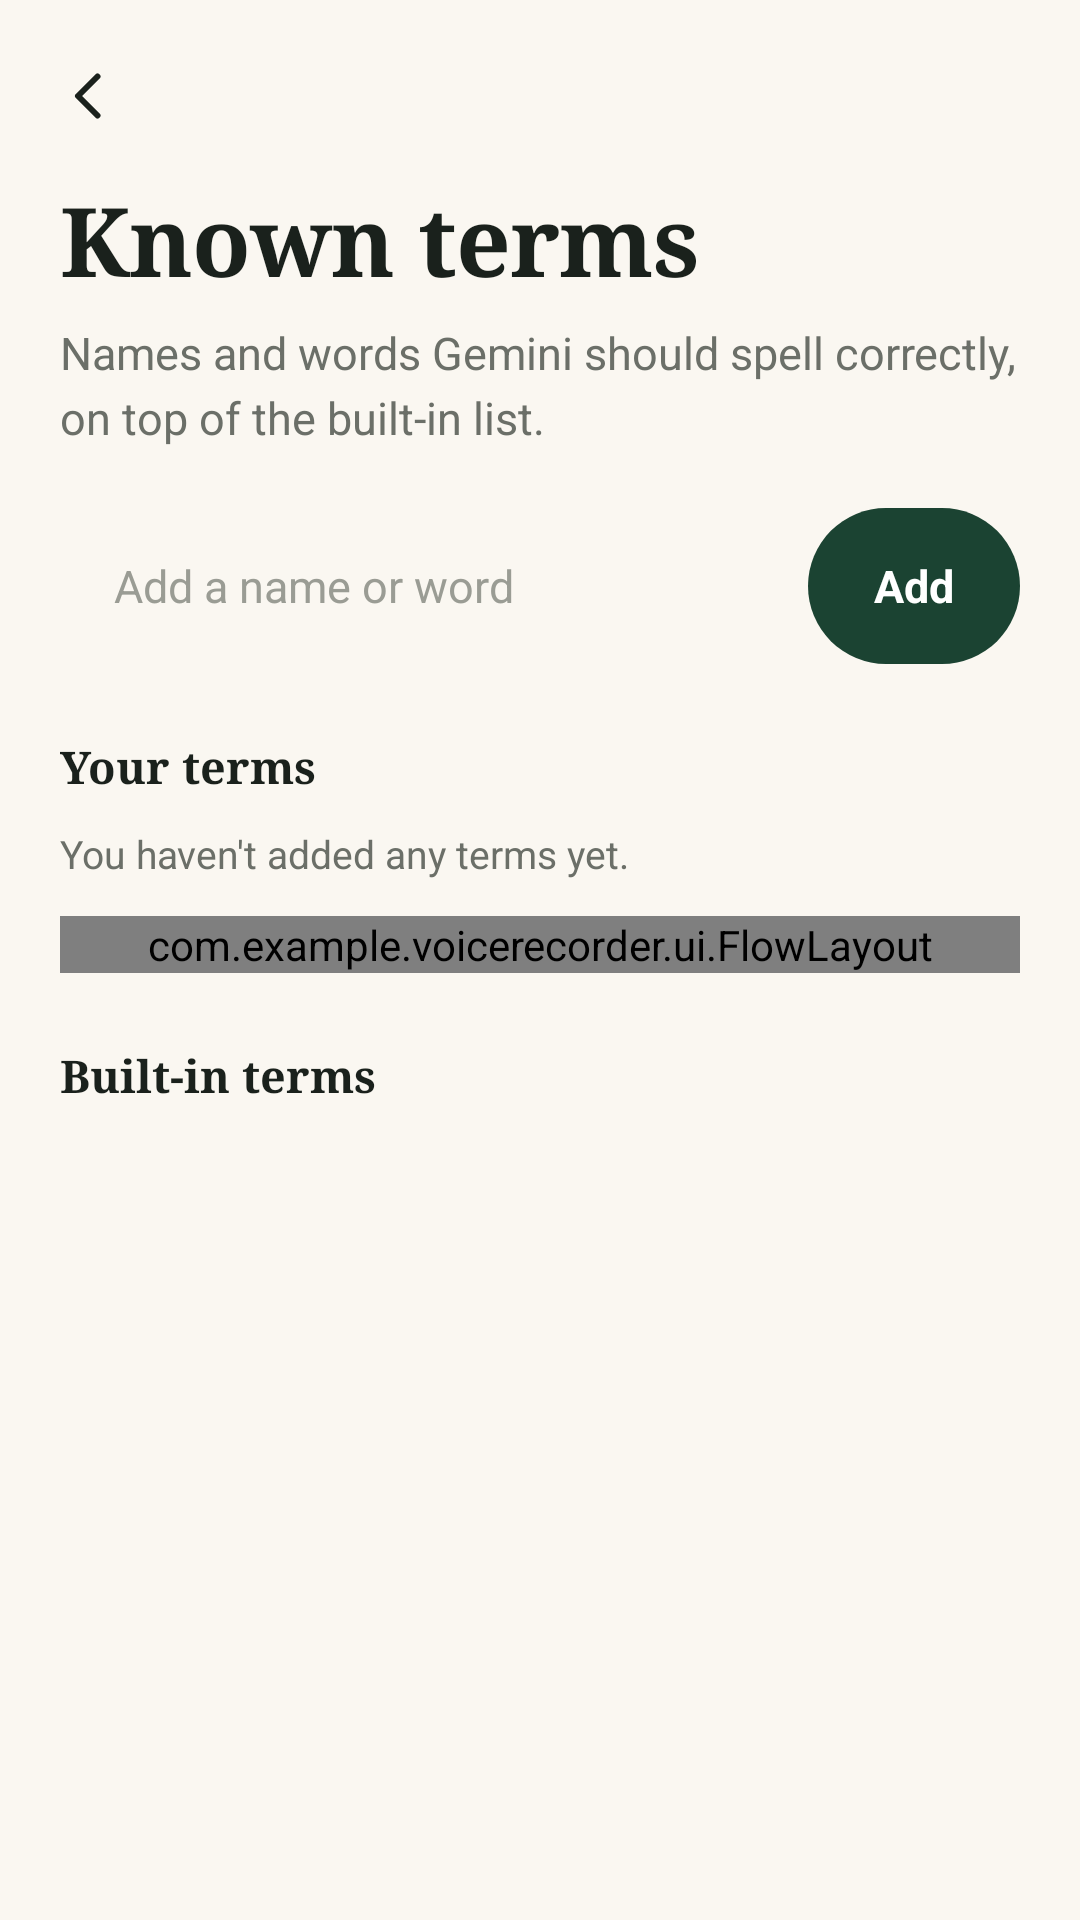

The Android layout XML behind this screen, and the referenced resources:
<!-- AndroidManifest.xml: application theme Theme.VoiceRecorder -->
<!-- res/layout/fragment_known_terms.xml -->
<?xml version="1.0" encoding="utf-8"?>
<LinearLayout
    xmlns:android="http://schemas.android.com/apk/res/android"
    xmlns:app="http://schemas.android.com/apk/res-auto"
    android:layout_width="match_parent"
    android:layout_height="match_parent"
    android:orientation="vertical">

    <LinearLayout
        android:layout_width="match_parent"
        android:layout_height="wrap_content"
        android:orientation="horizontal"
        android:gravity="center_vertical"
        android:paddingStart="8dp"
        android:paddingEnd="20dp"
        android:paddingTop="10dp">

        <ImageButton
            android:id="@+id/btnBack"
            android:layout_width="44dp"
            android:layout_height="44dp"
            android:background="?attr/selectableItemBackgroundBorderless"
            android:src="@drawable/ic_chevron_left"
            android:scaleType="centerInside"
            android:contentDescription="@string/back" />

    </LinearLayout>

    <ScrollView
        android:layout_width="match_parent"
        android:layout_height="0dp"
        android:layout_weight="1"
        android:clipToPadding="false"
        android:paddingBottom="20dp">

        <LinearLayout
            android:layout_width="match_parent"
            android:layout_height="wrap_content"
            android:orientation="vertical"
            android:paddingHorizontal="20dp">

            <TextView
                android:layout_width="wrap_content"
                android:layout_height="wrap_content"
                android:layout_marginTop="4dp"
                android:text="@string/known_terms"
                style="@style/Text.Display"
                android:textSize="32sp" />

            <TextView
                android:layout_width="match_parent"
                android:layout_height="wrap_content"
                android:layout_marginTop="6dp"
                android:text="@string/known_terms_page_subtitle"
                style="@style/Text.Body" />

            <LinearLayout
                android:layout_width="match_parent"
                android:layout_height="wrap_content"
                android:layout_marginTop="20dp"
                android:orientation="horizontal"
                android:gravity="center_vertical">

                <EditText
                    android:id="@+id/inputTerm"
                    android:layout_width="0dp"
                    android:layout_height="52dp"
                    android:layout_weight="1"
                    android:background="@drawable/bg_chip"
                    android:paddingHorizontal="18dp"
                    android:hint="@string/known_terms_hint"
                    android:inputType="textCapWords"
                    android:imeOptions="actionDone"
                    android:maxLines="1"
                    android:textSize="15sp"
                    android:textColor="@color/text_primary"
                    android:textColorHint="@color/text_tertiary"
                    android:importantForAutofill="no" />

                <TextView
                    android:id="@+id/btnAdd"
                    android:layout_width="wrap_content"
                    android:layout_height="52dp"
                    android:layout_marginStart="10dp"
                    android:gravity="center"
                    android:paddingHorizontal="22dp"
                    android:background="@drawable/bg_button_forest"
                    android:text="@string/add"
                    android:textColor="@color/on_forest"
                    android:textSize="15sp"
                    android:textStyle="bold"
                    android:clickable="true"
                    android:focusable="true" />

            </LinearLayout>

            <TextView
                android:id="@+id/tvYourTerms"
                android:layout_width="wrap_content"
                android:layout_height="wrap_content"
                android:layout_marginTop="24dp"
                android:text="@string/your_terms"
                style="@style/Text.SectionTitle"
                android:textSize="15sp" />

            <TextView
                android:id="@+id/tvEmpty"
                android:layout_width="match_parent"
                android:layout_height="wrap_content"
                android:layout_marginTop="10dp"
                android:text="@string/no_terms_yet"
                style="@style/Text.Label" />

            <com.example.voicerecorder.ui.FlowLayout
                android:id="@+id/terms"
                android:layout_width="match_parent"
                android:layout_height="wrap_content"
                android:layout_marginTop="12dp" />

            <TextView
                android:layout_width="match_parent"
                android:layout_height="wrap_content"
                android:layout_marginTop="24dp"
                android:text="@string/built_in_terms"
                style="@style/Text.SectionTitle"
                android:textSize="15sp" />

            <TextView
                android:id="@+id/tvBuiltIn"
                android:layout_width="match_parent"
                android:layout_height="wrap_content"
                android:layout_marginTop="8dp"
                style="@style/Text.Label"
                android:textSize="13sp" />

        </LinearLayout>

    </ScrollView>

</LinearLayout>
<!-- resources referenced by this layout -->
<resources>
  <color name="on_forest">#FFFFFF</color>
  <color name="text_primary">#1A211C</color>
  <color name="text_tertiary">#9A9C94</color>
  <!-- drawable bg_button_forest (drawable) -->
  <?xml version="1.0" encoding="utf-8"?>
  <shape xmlns:android="http://schemas.android.com/apk/res/android" android:shape="rectangle">
      <solid android:color="@color/forest" />
      <corners android:radius="30dp" />
  </shape>
  <!-- drawable ic_chevron_left (drawable) -->
  <vector xmlns:android="http://schemas.android.com/apk/res/android"
      android:width="24dp"
      android:height="24dp"
      android:viewportWidth="24"
      android:viewportHeight="24"
      android:tint="@color/text_primary">
      <path
          android:pathData="M14.5,5.5 L8,12 l6.5,6.5"
          android:fillColor="#00000000"
          android:strokeColor="#FF000000"
          android:strokeWidth="2"
          android:strokeLineCap="round"
          android:strokeLineJoin="round" />
  </vector>
  <string name="add">Add</string>
  <string name="back">Back</string>
  <string name="built_in_terms">Built-in terms</string>
  <string name="known_terms">Known terms</string>
  <string name="known_terms_hint">Add a name or word</string>
  <string name="known_terms_page_subtitle">Names and words Gemini should spell correctly, on top of the built-in list.</string>
  <string name="no_terms_yet">You haven\'t added any terms yet.</string>
  <string name="your_terms">Your terms</string>
  <style name="Text.Body" parent="">
          <item name="android:textSize">15sp</item>
          <item name="android:textColor">@color/text_secondary</item>
          <item name="android:lineSpacingExtra">4sp</item>
      </style>
  <style name="Text.Display" parent="">
          <item name="android:fontFamily">serif</item>
          <item name="android:textStyle">bold</item>
          <item name="android:textSize">32sp</item>
          <item name="android:textColor">@color/text_primary</item>
          <item name="android:letterSpacing">-0.01</item>
          <item name="android:lineSpacingMultiplier">1.1</item>
      </style>
  <style name="Text.Label" parent="">
          <item name="android:textSize">13sp</item>
          <item name="android:textColor">@color/text_secondary</item>
      </style>
  <style name="Text.SectionTitle" parent="">
          <item name="android:fontFamily">serif</item>
          <item name="android:textStyle">bold</item>
          <item name="android:textSize">17sp</item>
          <item name="android:textColor">@color/text_primary</item>
      </style>
  <style name="Theme.VoiceRecorder" parent="Theme.MaterialComponents.Light.NoActionBar">
          <item name="colorPrimary">@color/forest</item>
          <item name="colorPrimaryVariant">@color/forest_dark</item>
          <item name="colorOnPrimary">@color/on_forest</item>
          <item name="colorSecondary">@color/forest</item>
          <item name="colorSecondaryVariant">@color/forest_dark</item>
          <item name="colorOnSecondary">@color/on_forest</item>
          <item name="android:colorBackground">@color/background</item>
          <item name="colorSurface">@color/surface</item>
          <item name="android:textColorPrimary">@color/text_primary</item>
          <item name="android:textColorSecondary">@color/text_secondary</item>
          
          <item name="android:statusBarColor">@android:color/transparent</item>
          <item name="android:navigationBarColor">@color/surface</item>
          <item name="android:windowLightStatusBar" tools:targetApi="m">true</item>
          <item name="android:windowLightNavigationBar" tools:targetApi="o_mr1">true</item>
      </style>
  <color name="forest">#1B4332</color>
  <color name="text_secondary">#6B6F68</color>
  <color name="forest_dark">#143428</color>
  <color name="background">#FAF7F1</color>
  <color name="surface">#FFFDF9</color>
</resources>
